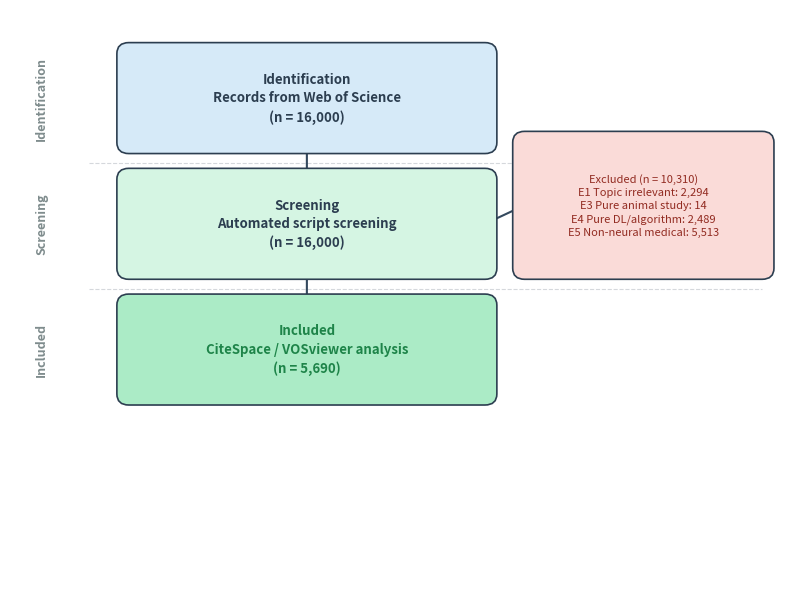

Here is the Python script that generated this plot: (Note: this script raises an exception after producing the figure.)
import matplotlib.pyplot as plt
import matplotlib.patches as mpatches
from matplotlib.patches import FancyBboxPatch
import os


def draw_prisma_chart(output_path="../outputs/prisma_flowchart.png"):
    fig, ax = plt.subplots(figsize=(8, 6))
    ax.set_xlim(0, 10)
    ax.set_ylim(0, 8)
    ax.axis('off')

    # ================= 颜色与样式 =================
    C_BG = "#F7F9FC"
    C_IDENT = "#D6EAF8"
    C_SCREEN = "#D5F5E3"
    C_EXCLUDE = "#FADBD8"
    C_INCLUDE = "#ABEBC6"
    C_BORDER = "#2C3E50"
    C_ARROW = "#34495E"
    C_LABEL = "#7F8C8D"

    fig.patch.set_facecolor('white')

    # ================= 辅助函数 =================
    def draw_box(x, y, w, h, facecolor, text, fontsize=9, bold=False, text_color="#2C3E50"):
        box = FancyBboxPatch(
            (x, y), w, h,
            boxstyle="round,pad=0.15",
            facecolor=facecolor, edgecolor=C_BORDER,
            linewidth=1.2, zorder=2
        )
        ax.add_patch(box)
        weight = 'bold' if bold else 'normal'
        ax.text(x + w / 2, y + h / 2, text,
                ha='center', va='center', fontsize=fontsize,
                fontweight=weight, color=text_color, zorder=3,
                linespacing=1.4)

    def draw_arrow(x1, y1, x2, y2):
        ax.annotate('', xy=(x2, y2), xytext=(x1, y1),
                    arrowprops=dict(arrowstyle='->', color=C_ARROW,
                                    lw=1.5, shrinkA=0, shrinkB=0),
                    zorder=1)

    # ================= 节点定义 =================
    # 中心列 x=1.5, w=4.5; 排除列 x=6.5, w=3
    cx, cw = 1.5, 4.5
    ex, ew = 6.5, 3.0
    bh = 1.2  # 基础框高
    gap = 0.5  # 框间距

    # --- Identification ---
    y_id = 6.2
    draw_box(cx, y_id, cw, bh, C_IDENT,
             "Identification\nRecords from Web of Science\n(n = 16,000)",
             fontsize=9.5, bold=True)

    # --- Screening ---
    y_sc = y_id - bh - gap
    draw_box(cx, y_sc, cw, bh, C_SCREEN,
             "Screening\nAutomated script screening\n(n = 16,000)",
             fontsize=9.5, bold=True)

    # --- Excluded ---
    y_ex = y_sc
    draw_box(ex, y_ex, ew, bh + 0.5, C_EXCLUDE,
             "Excluded (n = 10,310)\n"
             "E1 Topic irrelevant: 2,294\n"
             "E3 Pure animal study: 14\n"
             "E4 Pure DL/algorithm: 2,489\n"
             "E5 Non-neural medical: 5,513",
             fontsize=8, text_color="#922B21")

    # --- Included ---
    y_in = y_sc - bh - gap
    draw_box(cx, y_in, cw, bh, C_INCLUDE,
             "Included\nCiteSpace / VOSviewer analysis\n(n = 5,690)",
             fontsize=9.5, bold=True, text_color="#1E8449")

    # ================= 箭头 =================
    mid_cx = cx + cw / 2
    mid_ex = ex + ew / 2

    # Identification -> Screening
    draw_arrow(mid_cx, y_id, mid_cx, y_sc + bh)
    # Screening -> Included
    draw_arrow(mid_cx, y_sc, mid_cx, y_in + bh)
    # Screening -> Excluded
    draw_arrow(cx + cw, y_sc + bh / 2, ex, y_ex + (bh + 0.5) / 2)

    # ================= 侧边区域标签 =================
    label_x = 0.4
    ax.text(label_x, y_id + bh / 2, "Identification",
            fontsize=9, fontweight='bold', rotation=90,
            va='center', ha='center', color=C_LABEL)
    ax.text(label_x, y_sc + bh / 2, "Screening",
            fontsize=9, fontweight='bold', rotation=90,
            va='center', ha='center', color=C_LABEL)
    ax.text(label_x, y_in + bh / 2, "Included",
            fontsize=9, fontweight='bold', rotation=90,
            va='center', ha='center', color=C_LABEL)

    # ================= 分隔线 =================
    line_y1 = y_sc + bh + gap * 0.45
    line_y2 = y_in + bh + gap * 0.45
    ax.plot([1.0, 9.5], [line_y1, line_y1], linestyle='--', color='#D5D8DC', lw=0.8, zorder=0)
    ax.plot([1.0, 9.5], [line_y2, line_y2], linestyle='--', color='#D5D8DC', lw=0.8, zorder=0)

    # ================= 保存 =================
    plt.tight_layout(pad=0.3)
    os.makedirs(os.path.dirname(output_path), exist_ok=True)
    plt.savefig(output_path, dpi=300, bbox_inches='tight', facecolor='white')
    print(f"PRISMA flowchart saved to: {output_path}")
    plt.close()


if __name__ == "__main__":
    draw_prisma_chart()
